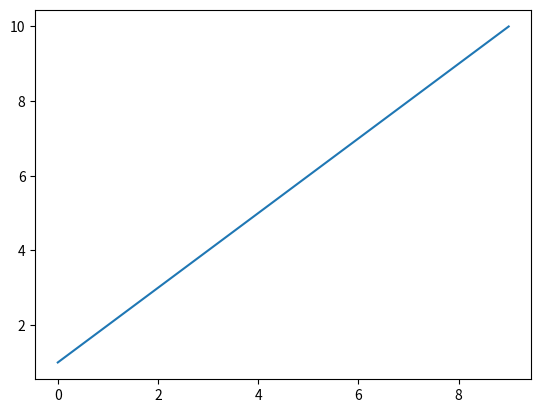

Source code (Python):
import numpy as np
import matplotlib.pyplot as plt

n = 0
xarr = []
yarr = []
while (n < 10) :
    xarr.append(n)
    yarr.append(n+1)
    n += 1

plt.plot(xarr, yarr)
plt.show()
